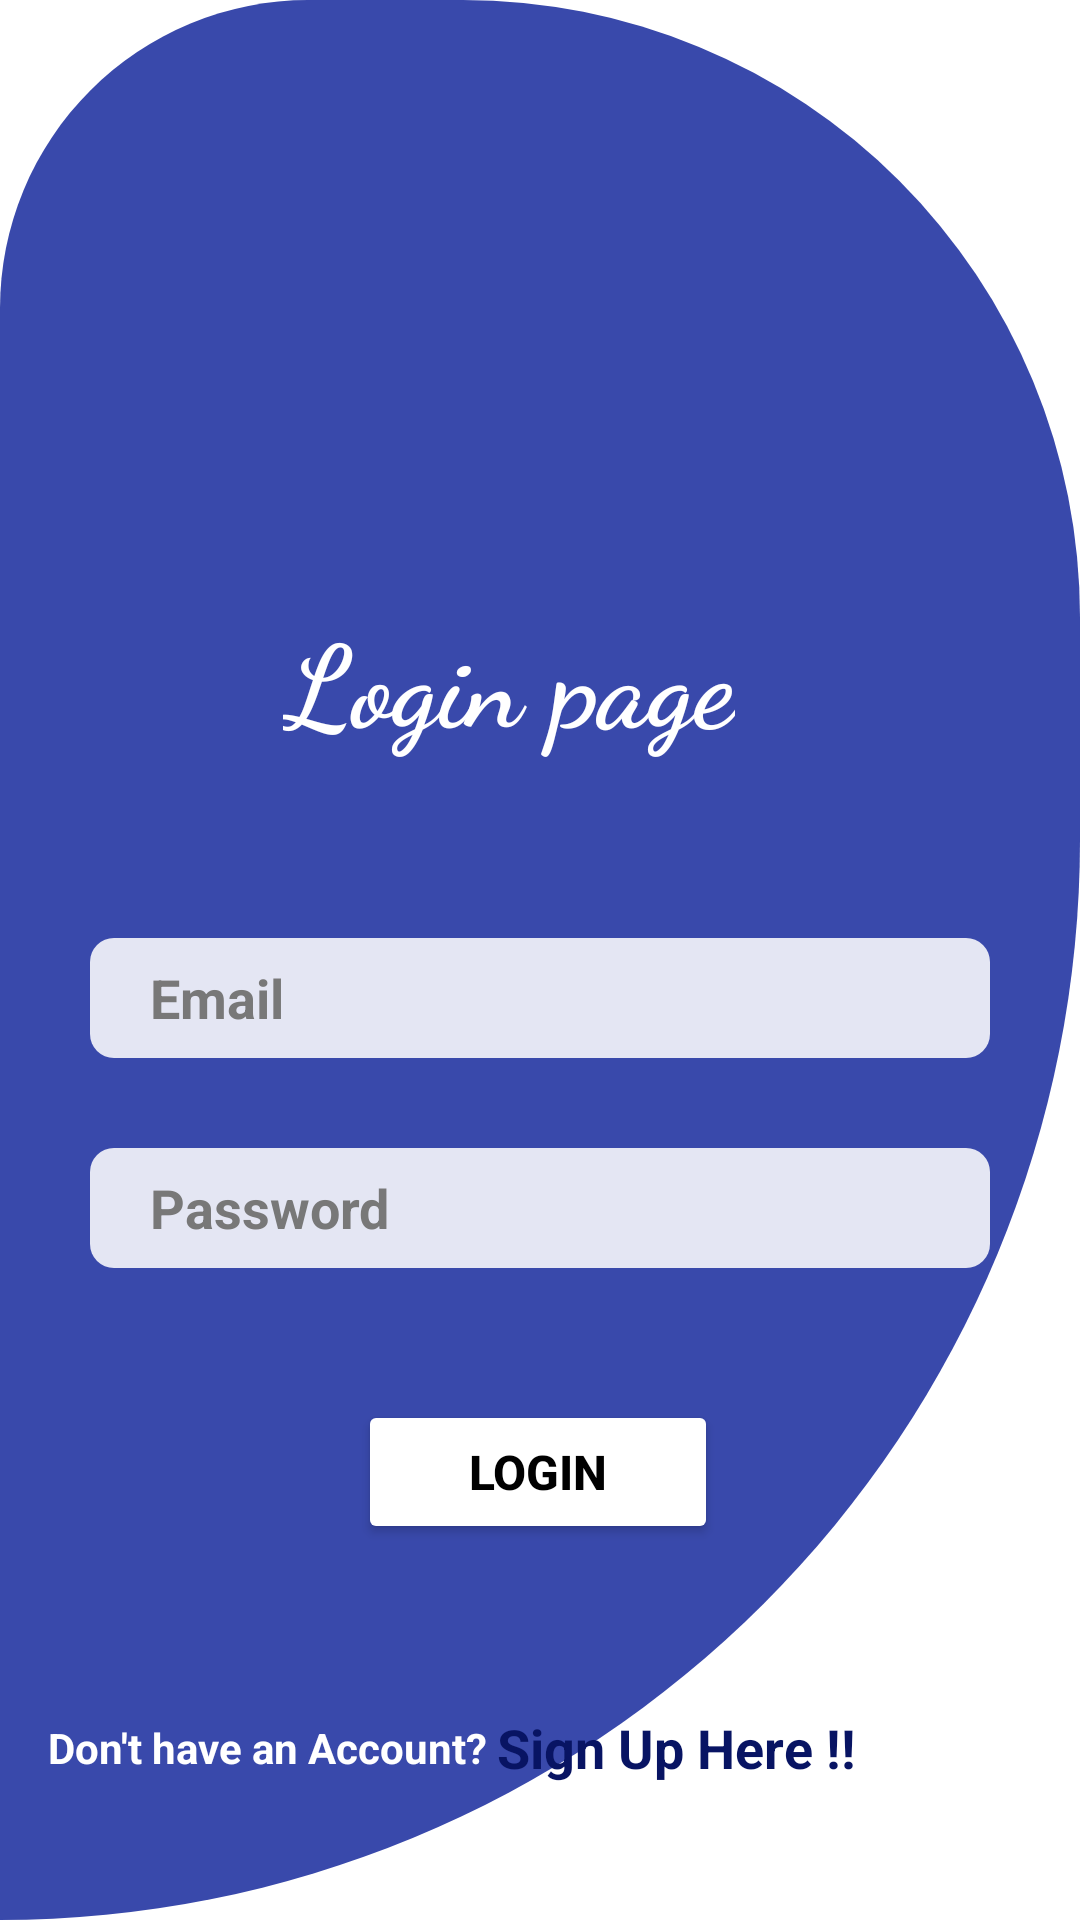

Android layout source for this screen:
<!-- AndroidManifest.xml: application theme Theme.KotlinFirebaseLogin -->
<!-- res/layout/activity_login.xml -->
<?xml version="1.0" encoding="utf-8"?>
<androidx.constraintlayout.widget.ConstraintLayout xmlns:android="http://schemas.android.com/apk/res/android"
    xmlns:app="http://schemas.android.com/apk/res-auto"
    xmlns:tools="http://schemas.android.com/tools"
    android:layout_width="match_parent"
    android:background="@color/white"
    android:layout_height="match_parent"
    tools:context=".LoginActivity">

    <androidx.constraintlayout.widget.ConstraintLayout
        android:layout_width="match_parent"
        android:layout_height="match_parent"
        android:background="@drawable/gradientback"
        app:layout_constraintBottom_toBottomOf="parent"
        app:layout_constraintEnd_toEndOf="parent"
        app:layout_constraintStart_toStartOf="parent"
        app:layout_constraintTop_toTopOf="parent">

        <EditText
            android:id="@+id/tvemail"
            android:layout_width="0dp"
            android:layout_height="40dp"
            android:layout_marginLeft="30dp"
            android:layout_marginTop="60dp"
            android:layout_marginRight="30dp"
            android:background="@drawable/textview_back"
            android:ems="10"
            android:hint="Email"
            android:inputType="textEmailAddress"
            android:paddingLeft="20dp"
            android:textColor="@color/black"
            android:textColorHint="#787878"
            android:textStyle="bold"
            app:layout_constraintEnd_toEndOf="parent"
            app:layout_constraintStart_toStartOf="parent"
            app:layout_constraintTop_toBottomOf="@+id/textView2" />

        <EditText
            android:id="@+id/tvpassword"
            android:layout_width="0dp"
            android:layout_margin="30dp"
            android:layout_height="40dp"
            android:paddingLeft="20dp"
            android:textColorHint="#787878"
            android:textColor="@color/black"
            android:background="@drawable/textview_back"
            android:layout_marginTop="36dp"
            android:ems="10"
            android:inputType="numberPassword"
            android:hint="Password"
            android:textStyle="bold"
            app:layout_constraintEnd_toEndOf="parent"
            app:layout_constraintHorizontal_bias="0.502"
            app:layout_constraintStart_toStartOf="parent"
            app:layout_constraintTop_toBottomOf="@+id/tvemail" />

        <TextView
            android:id="@+id/textView2"
            android:layout_width="wrap_content"
            android:layout_height="wrap_content"
            android:layout_marginTop="200dp"
            android:text="Login page"
            android:textSize="38sp"
            android:textStyle="bold"
            android:textColor="@color/white"
            android:fontFamily="cursive"
            app:layout_constraintEnd_toEndOf="parent"
            app:layout_constraintHorizontal_bias="0.45"
            app:layout_constraintStart_toStartOf="parent"
            app:layout_constraintTop_toTopOf="parent" />

        <Button
            android:id="@+id/btn_login"
            android:layout_width="120dp"
            android:layout_height="wrap_content"
            android:layout_marginTop="44dp"
            android:backgroundTint="@color/white"
            android:text="Login"
            android:textColor="@color/black"
            android:textSize="16sp"
            android:textStyle="bold"
            app:layout_constraintEnd_toEndOf="@+id/tvpassword"
            app:layout_constraintHorizontal_bias="0.497"
            app:layout_constraintStart_toStartOf="@+id/tvpassword"
            app:layout_constraintTop_toBottomOf="@+id/tvpassword" />

        <TextView
            android:id="@+id/textView4"
            android:layout_width="wrap_content"
            android:layout_height="wrap_content"
            android:layout_marginStart="16dp"
            android:text="Don't have an Account? "
            android:textColor="@color/white"
            android:textSize="14sp"
            android:textStyle="bold"
            app:layout_constraintBottom_toBottomOf="parent"
            app:layout_constraintStart_toStartOf="parent"
            app:layout_constraintTop_toBottomOf="@+id/btn_login"
            app:layout_constraintVertical_bias="0.55" />

        <TextView
            android:id="@+id/tvsignup"
            android:layout_width="wrap_content"
            android:layout_height="wrap_content"
            android:textColor="#081463"
            android:textSize="18sp"
            android:textStyle="bold"
            android:text="Sign Up Here !!"
            app:layout_constraintBottom_toBottomOf="@+id/textView4"
            app:layout_constraintStart_toEndOf="@+id/textView4"
            app:layout_constraintTop_toTopOf="@+id/textView4" />


    </androidx.constraintlayout.widget.ConstraintLayout>


</androidx.constraintlayout.widget.ConstraintLayout>
<!-- resources referenced by this layout -->
<resources>
  <!-- drawable gradientback (drawable) -->
  <?xml version="1.0" encoding="utf-8"?>
  <shape xmlns:android="http://schemas.android.com/apk/res/android">
  <solid android:color="#3949AB"></solid>
      <corners android:topLeftRadius="200dp"
          android:topRightRadius="400dp"
          android:bottomLeftRadius="-55dp"
          android:bottomRightRadius="700dp"></corners>
  
  </shape>
  <!-- drawable textview_back (drawable) -->
  <?xml version="1.0" encoding="utf-8"?>
  <shape xmlns:android="http://schemas.android.com/apk/res/android">
      <solid android:color="#DCFFFFFF"></solid>
      <corners android:radius="8dp"></corners>
  </shape>
  <style name="Theme.KotlinFirebaseLogin" parent="Base.Theme.KotlinFirebaseLogin" />
  <style name="Base.Theme.KotlinFirebaseLogin" parent="Theme.Material3.DayNight.NoActionBar">
          
          
      </style>
  <!-- not gathered from this repository: default colours our renderer supplied (Android Studio template values) -->
  <color name="black">#FF000000</color>
  <color name="white">#FFFFFFFF</color>
</resources>
